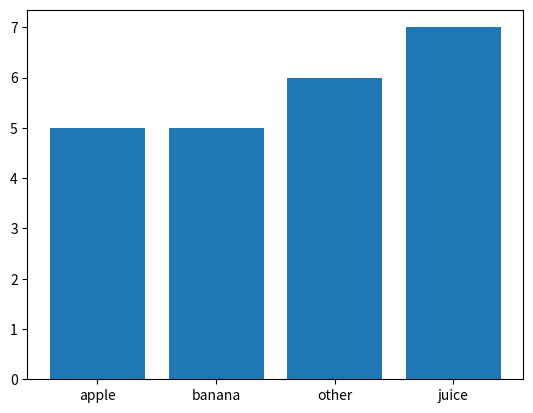

The matplotlib source for this figure:
import matplotlib.pyplot as plt 
import numpy
import pandas

data = [1, 2, 3, 4]
labels = ['apple', 'banana', 'other', 'juice']
data2 = [5, 5, 6, 7]

graph = plt.bar(labels,data2)
plt.show()